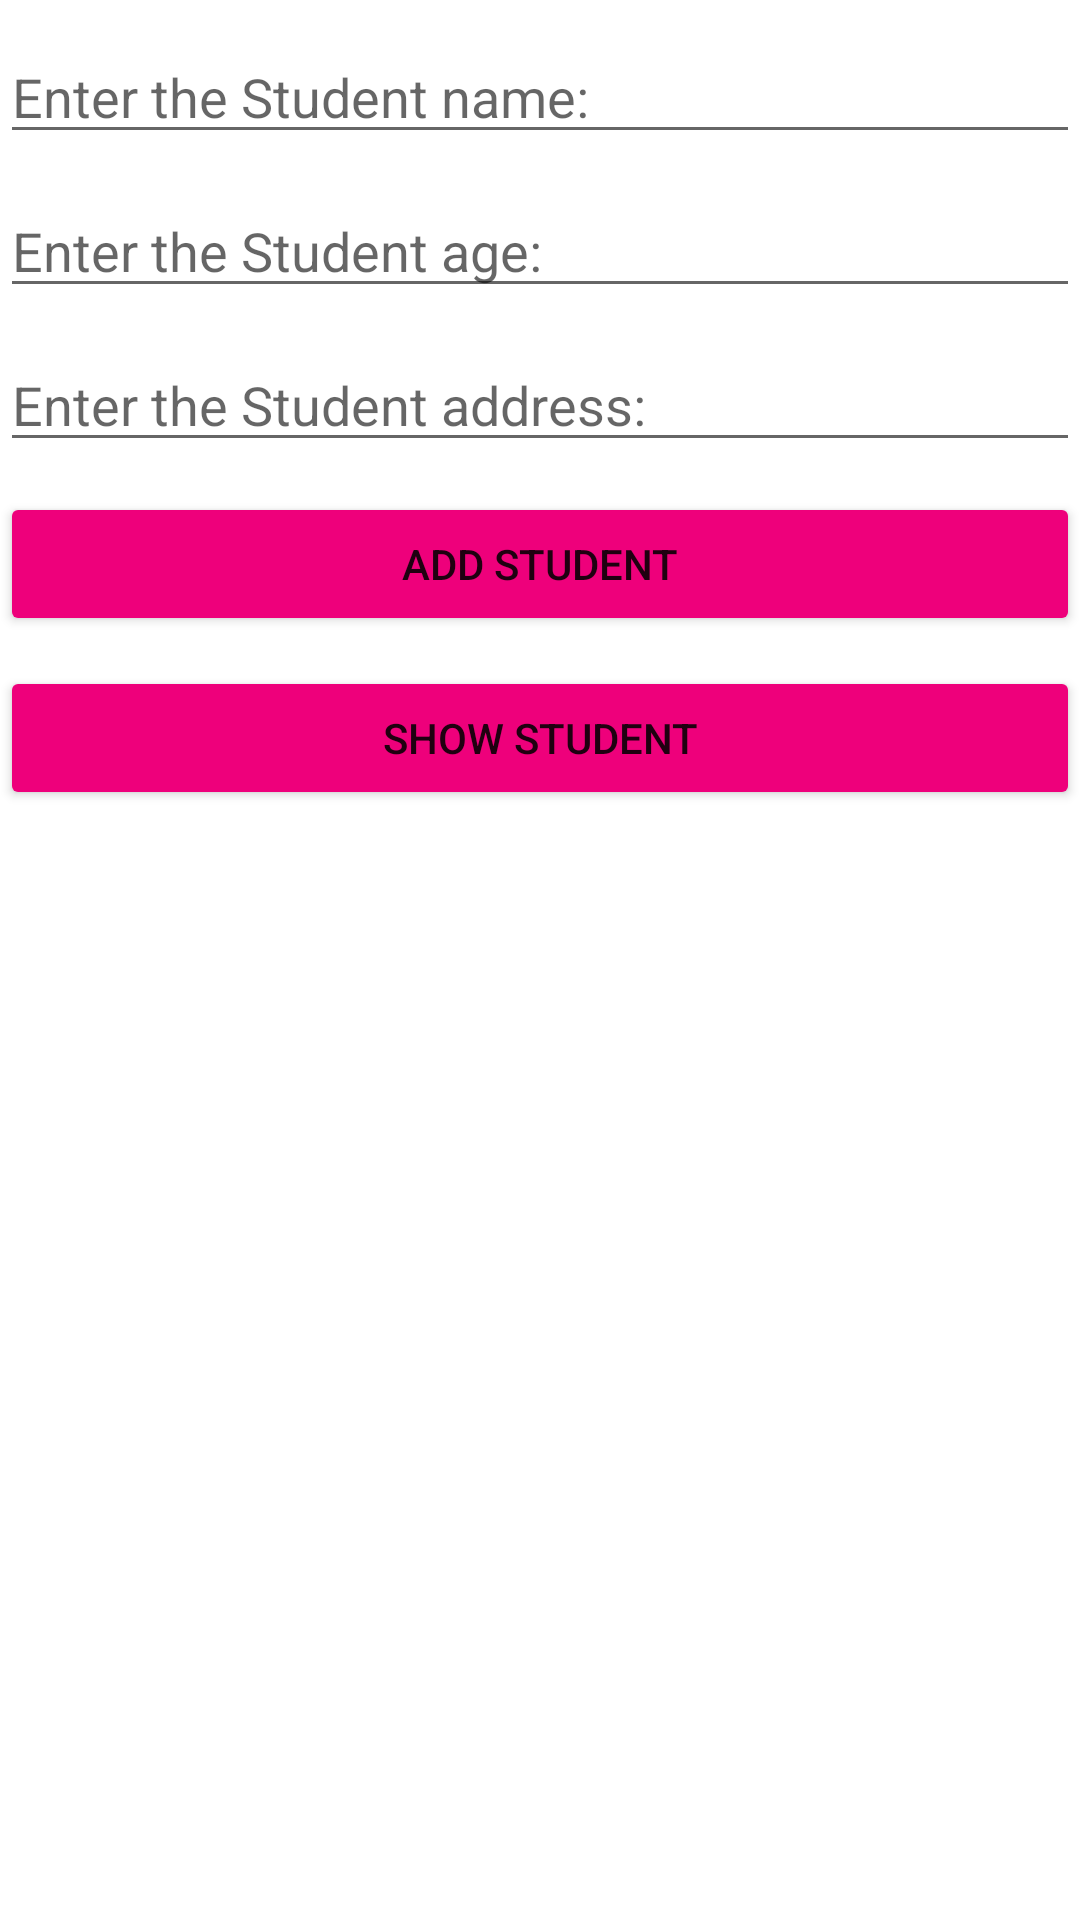

The Android layout XML behind this screen, and the referenced resources:
<!-- AndroidManifest.xml: application theme Theme.StudentManagement -->
<!-- res/layout/activity_main.xml -->
<?xml version="1.0" encoding="utf-8"?>

<RelativeLayout xmlns:android="http://schemas.android.com/apk/res/android"
    xmlns:app="http://schemas.android.com/apk/res-auto"
    xmlns:tools="http://schemas.android.com/tools"
    android:layout_width="match_parent"
    android:layout_height="match_parent"
    android:background="@drawable/home"
    tools:context=".MainActivity">

<EditText
    android:hint="Enter the Student name:"
    android:layout_marginTop="10dp"
    android:id="@+id/editTextId1"
    android:layout_width="match_parent"
    android:layout_height="wrap_content"/>

    <EditText
        android:layout_marginTop="10dp"
        android:id="@+id/editTextId2"
        android:layout_width="match_parent"
        android:hint="Enter the Student age:"
        android:layout_height="wrap_content"
        android:layout_below="@id/editTextId1"/>


    <EditText
        android:hint="Enter the Student address:"
        android:layout_marginTop="10dp"
        android:layout_below="@id/editTextId2"
        android:id="@+id/editTextId3"
        android:layout_width="match_parent"
        android:layout_height="wrap_content"/>
    <Button
        android:backgroundTint="#EE007B"
        android:layout_marginTop="10dp"
        android:text="add student"

        android:layout_below="@id/editTextId3"
        android:layout_width="match_parent"
        android:layout_height="wrap_content"
        android:id="@+id/btn1"/>
    <Button

        android:backgroundTint="#EE007B"
        android:layout_marginTop="10dp"
        android:text="Show Student"

        android:layout_below="@id/btn1"
        android:layout_width="match_parent"
        android:layout_height="wrap_content"
        android:id="@+id/btn2"/>


</RelativeLayout>
<!-- resources referenced by this layout -->
<resources>
  <style name="Theme.StudentManagement" parent="Theme.MaterialComponents.DayNight.DarkActionBar">
          
          <item name="colorPrimary">@color/purple_500</item>
          <item name="colorPrimaryVariant">@color/purple_700</item>
          <item name="colorOnPrimary">@color/white</item>
          
          <item name="colorSecondary">@color/teal_200</item>
          <item name="colorSecondaryVariant">@color/teal_700</item>
          <item name="colorOnSecondary">@color/black</item>
          
          <item name="android:statusBarColor" tools:targetApi="l">?attr/colorPrimaryVariant</item>
          
      </style>
  <!-- not gathered from this repository: default colours our renderer supplied (Android Studio template values) -->
  <color name="purple_500">#FF6200EE</color>
  <color name="purple_700">#FF3700B3</color>
  <color name="teal_200">#FF03DAC5</color>
  <color name="teal_700">#FF018786</color>
  <color name="black">#FF000000</color>
  <color name="white">#FFFFFFFF</color>
</resources>
